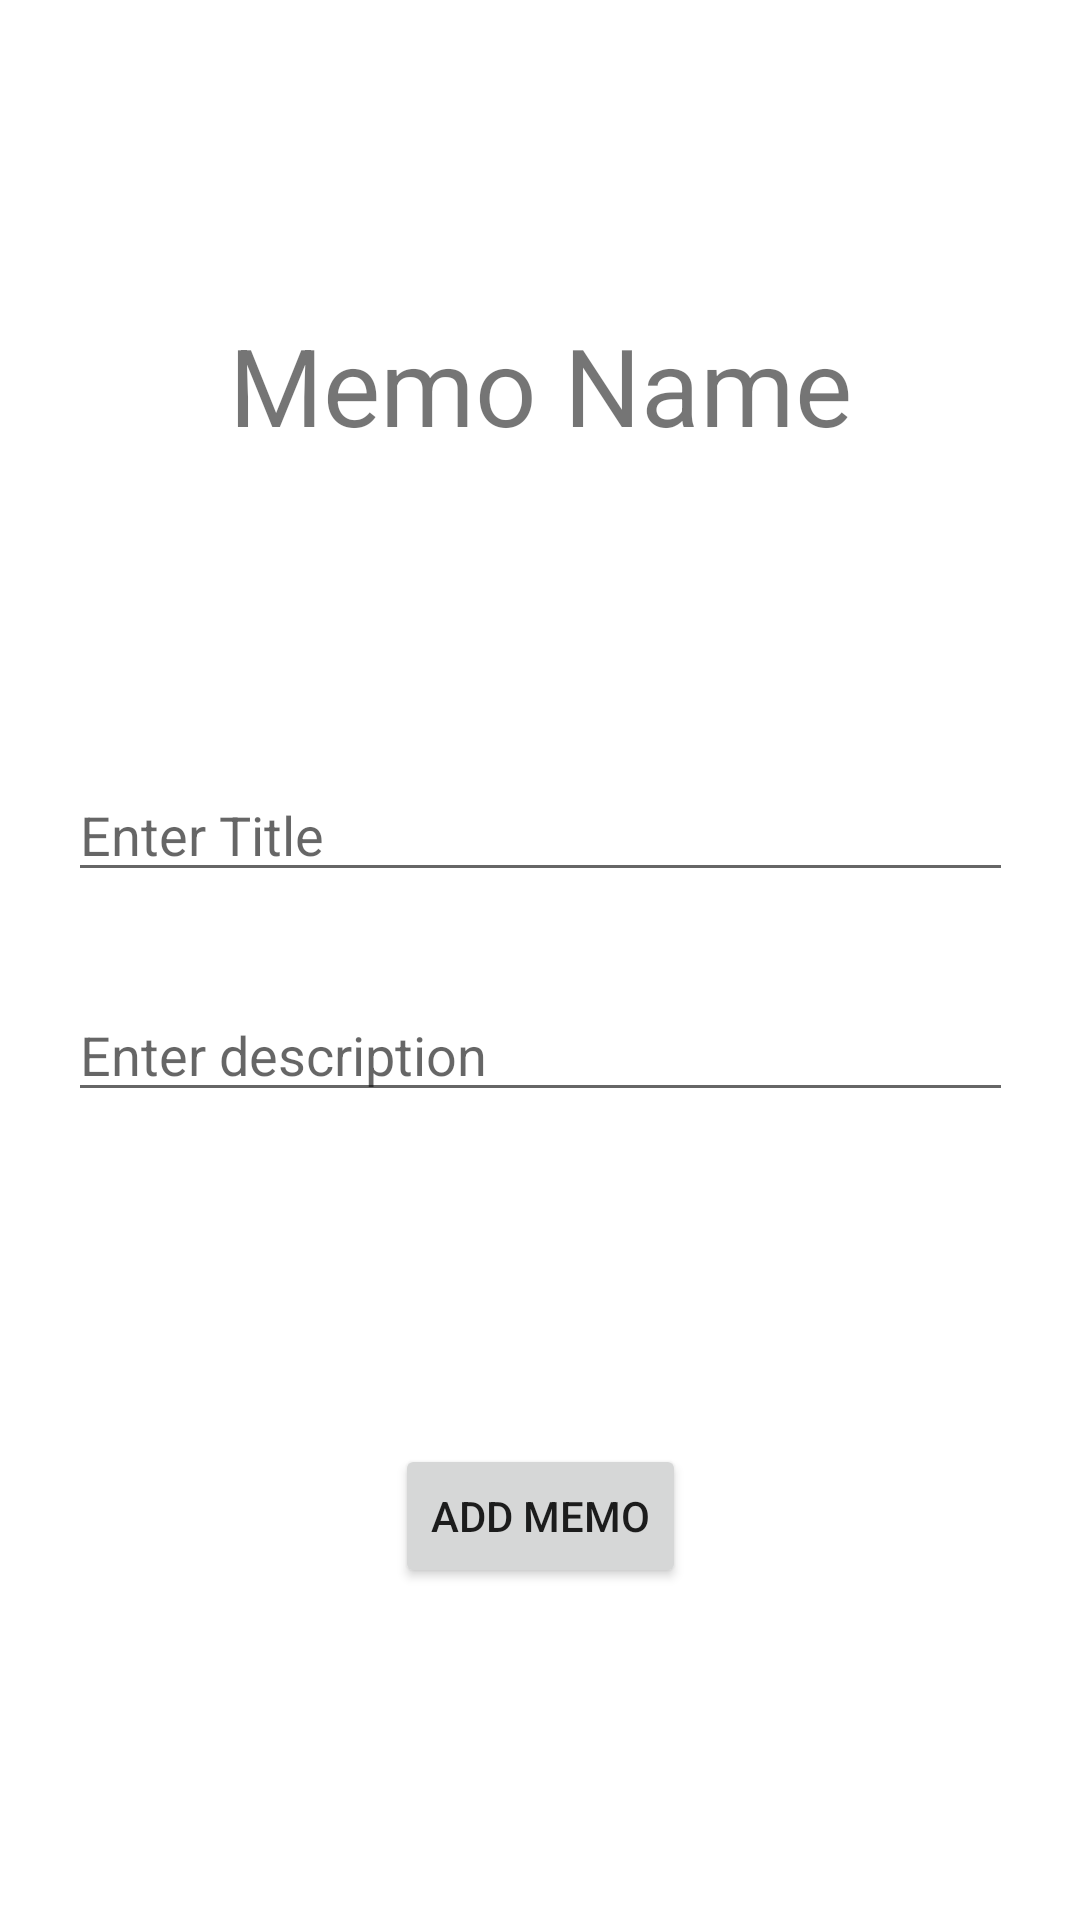

Produce the Android XML layout that renders to this screen, including the resource entries it uses.
<!-- AndroidManifest.xml: application theme Theme.VoiceMemoApp -->
<!-- res/layout/fragment_add_memo.xml -->
<?xml version="1.0" encoding="utf-8"?>
<androidx.constraintlayout.widget.ConstraintLayout xmlns:android="http://schemas.android.com/apk/res/android"
    xmlns:app="http://schemas.android.com/apk/res-auto"
    xmlns:tools="http://schemas.android.com/tools"
    android:layout_width="match_parent"
    android:layout_height="match_parent"
    tools:context=".AddMemoFragment">
    <TextView
        android:layout_width="wrap_content"
        android:layout_height="wrap_content"
        android:text="Memo Name"
        app:layout_constraintBottom_toTopOf="@id/titleEditText"
        app:layout_constraintTop_toTopOf="parent"
        app:layout_constraintStart_toStartOf="parent"
        app:layout_constraintEnd_toEndOf="parent"
        android:textSize="36sp"/>

    <EditText
        android:id="@+id/titleEditText"
        android:layout_width="wrap_content"
        android:layout_height="wrap_content"
        android:ems="15"
        android:inputType="textPersonName"
        android:layout_marginTop="256dp"
        android:hint="Enter Title"
        app:layout_constraintEnd_toEndOf="parent"
        app:layout_constraintStart_toStartOf="parent"
        app:layout_constraintTop_toTopOf="parent" />

    <Button
        android:id="@+id/addMemmoButton"
        android:layout_width="wrap_content"
        android:layout_height="wrap_content"
        android:text="Add Memo"
        app:layout_constraintBottom_toBottomOf="parent"
        app:layout_constraintEnd_toEndOf="parent"
        app:layout_constraintStart_toStartOf="parent"
        app:layout_constraintTop_toBottomOf="@+id/infoEditText" />

    <EditText
        android:id="@+id/infoEditText"
        android:layout_width="wrap_content"
        android:layout_height="wrap_content"
        android:ems="15"
        android:hint="Enter description"
        android:inputType="textPersonName"
        android:layout_marginTop="32dp"
        app:layout_constraintEnd_toEndOf="@+id/titleEditText"
        app:layout_constraintStart_toStartOf="@+id/titleEditText"
        app:layout_constraintTop_toBottomOf="@+id/titleEditText" />
</androidx.constraintlayout.widget.ConstraintLayout>
<!-- resources referenced by this layout -->
<resources>
  <style name="Theme.VoiceMemoApp" parent="Theme.MaterialComponents.DayNight.DarkActionBar">
          
          <item name="colorPrimary">@color/purple_500</item>
          <item name="colorPrimaryVariant">@color/purple_700</item>
          <item name="colorOnPrimary">@color/white</item>
          
          <item name="colorSecondary">@color/teal_200</item>
          <item name="colorSecondaryVariant">@color/teal_700</item>
          <item name="colorOnSecondary">@color/black</item>
          
          <item name="android:statusBarColor" tools:targetApi="l">?attr/colorPrimaryVariant</item>
          
      </style>
  <!-- not gathered from this repository: default colours our renderer supplied (Android Studio template values) -->
  <color name="purple_500">#FF6200EE</color>
  <color name="purple_700">#FF3700B3</color>
  <color name="teal_200">#FF03DAC5</color>
  <color name="teal_700">#FF018786</color>
  <color name="black">#FF000000</color>
  <color name="white">#FFFFFFFF</color>
</resources>
